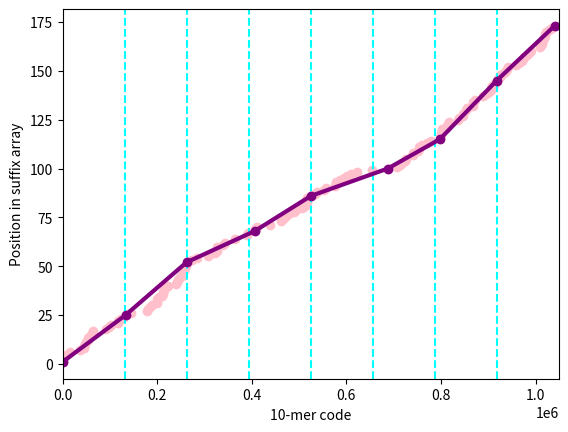

Write Python code to recreate this figure.
import matplotlib
matplotlib.use('Agg')
import matplotlib.pyplot as plt
import random
import operator

chars = ['A', 'C', 'G', 'T']

# Excerpt taken from yeast genome
s = 'AGAAGATCAAAAAAGTGAAAATTCGGTACCTTCTAAGGTTAATATGGTGAATCGCACCGATATACTGACTACGATCAAGTCATTGTCATGGCTTGACTTGATGTTGCCATTTACTATAATTCTCTCCATAATCATTGCAGTAATAATTTCTGTCTATGTGCCTTCTTCCCGTCA'

n = len(s)

ss = [s[i:] for i in range(0, n)]
ss = sorted(ss)
sa = [0 for i in range(0, n)]
for i in range(0, n):
    sa[n - len(ss[i])] = i

k = 10

bins = 8

max = 1 << (2*k)

points = []

for i in range(0, n - k + 1):
    kmer = 0
    for j in range(0, k):
        kmer *= 4
        c = s[i+j]
        if c == 'A':
            kmer += 0
        if c == 'C':
            kmer += 1
        if c == 'G':
            kmer += 2
        if c == 'T':
            kmer += 3
    points.append((kmer, sa[i]))
points.sort(key=lambda x: x[1])
xs = [x[0] for x in points]
ys = [x[1] for x in points]

for i in range(1, bins):
    plt.axvline(x=float(max) / float(bins) * i, color = 'cyan', linestyle = '--')

saplingxs = []
saplingys = []
    
for i in range(0, bins):
    minx = float(max) / float(bins) * i
    for j in range(0, len(xs)):
        if xs[j] >= minx:
            saplingxs.append(xs[j])
            saplingys.append(ys[j])
            break
saplingxs.append(xs[len(xs)-1])
saplingys.append(ys[len(ys)-1])

plt.scatter(xs, ys, color = 'pink')
plt.plot(saplingxs, saplingys, linewidth = 3.0, marker='o', color='purple')
plt.xlabel(str(k) + '-mer code')
plt.ylabel('Position in suffix array')

axes = plt.gca()
axes.set_xlim([0,max])
plt.show()
plt.savefig('methods_example.png')
            
